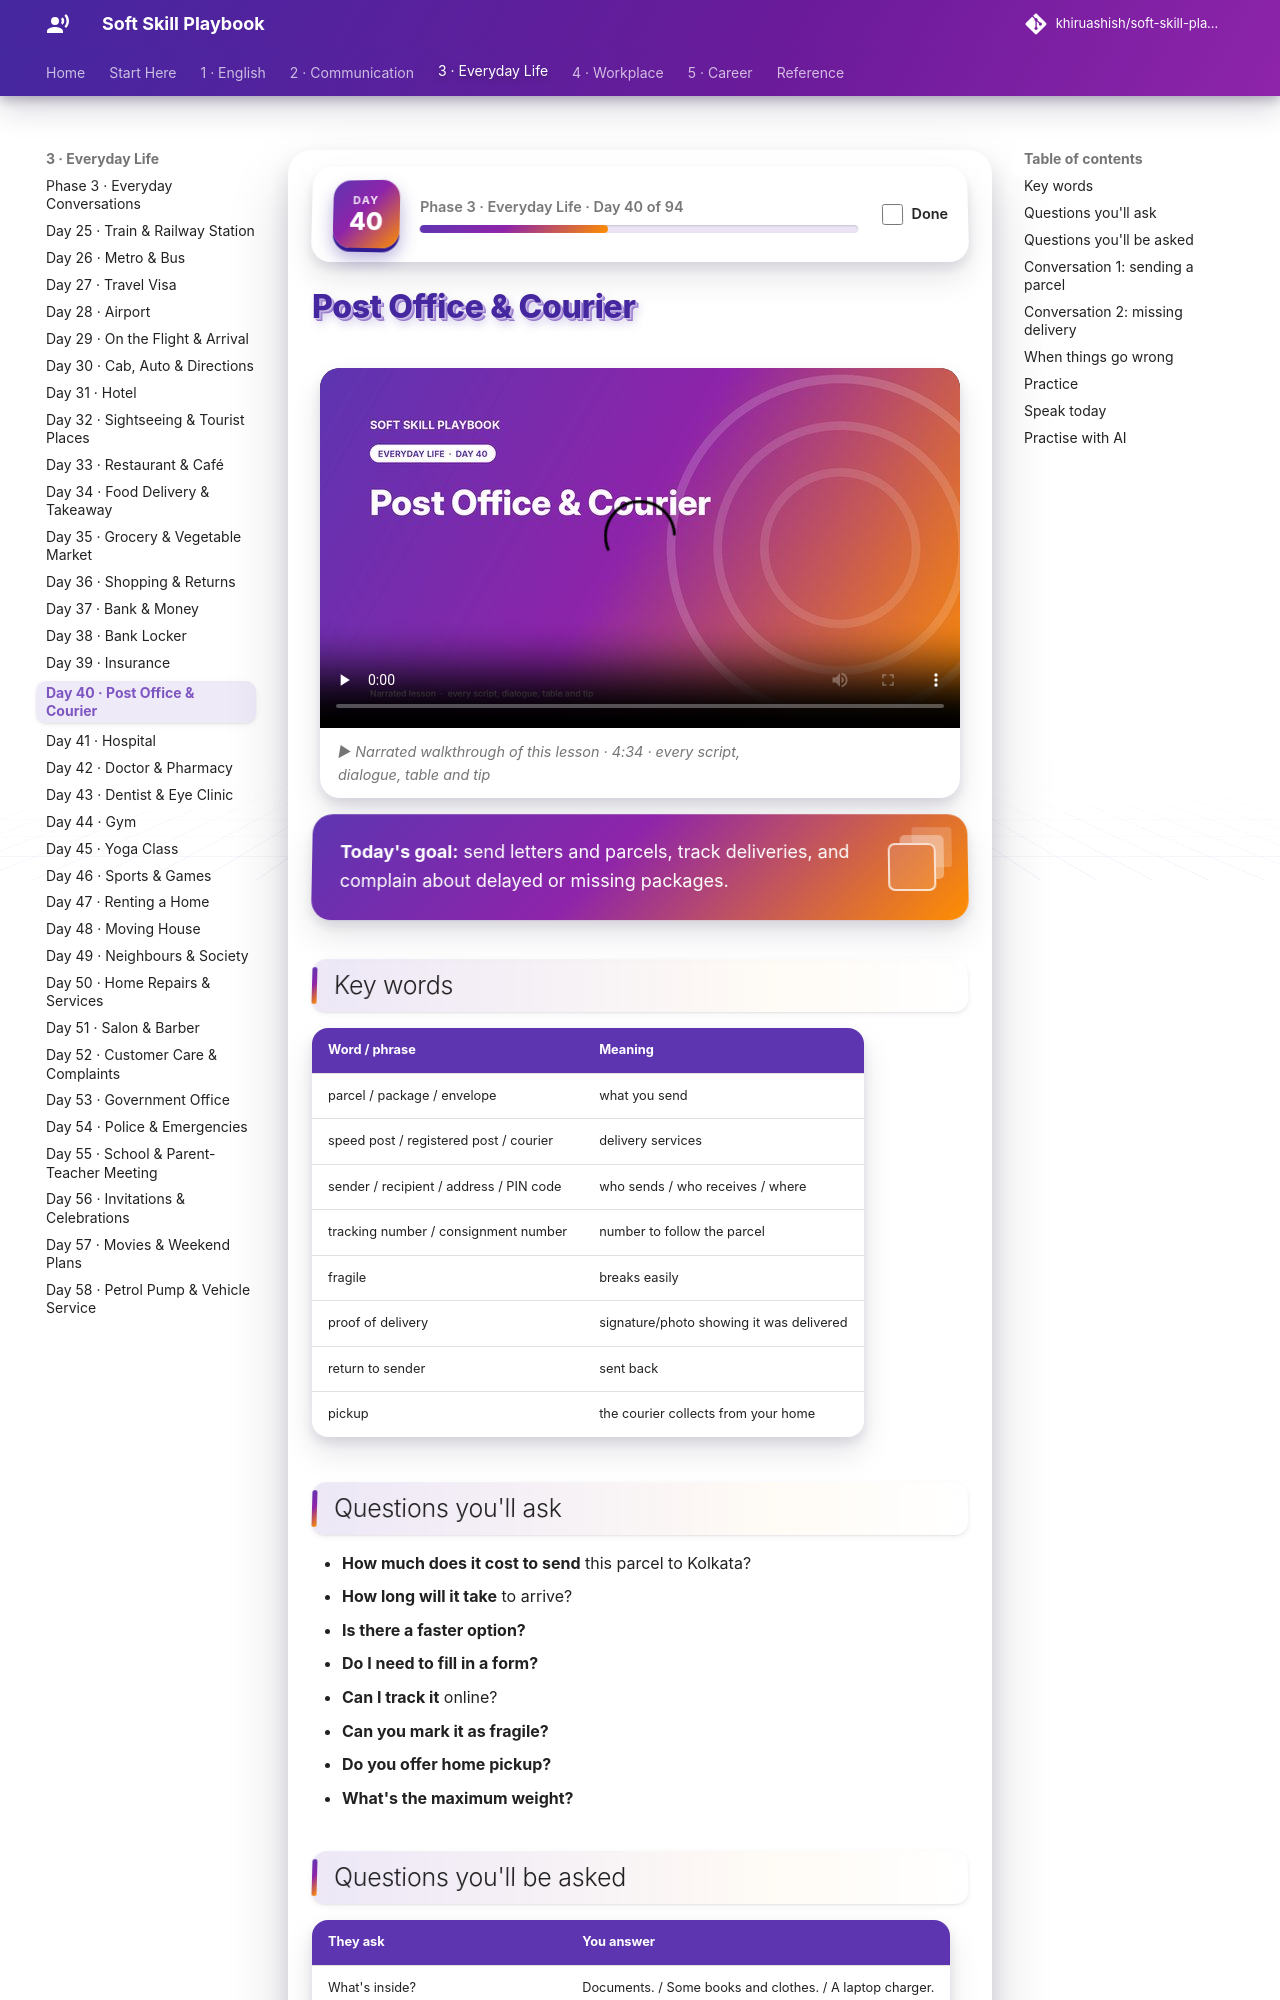

repository: khiruashish/soft-skill-playbook · page: everyday/post-and-courier/index.html · generator: mkdocs

# Post Office & Courier

<div class="ssp-banner" markdown>
**Today's goal:** send letters and parcels, track deliveries, and complain about delayed or missing
packages.
</div>

## Key words

| Word / phrase | Meaning |
|---|---|
| parcel / package / envelope | what you send |
| speed post / registered post / courier | delivery services |
| sender / recipient / address / PIN code | who sends / who receives / where |
| tracking number / consignment number | number to follow the parcel |
| fragile | breaks easily |
| proof of delivery | signature/photo showing it was delivered |
| return to sender | sent back |
| pickup | the courier collects from your home |

## Questions you'll ask

- **How much does it cost to send** this parcel to Kolkata?
- **How long will it take** to arrive?
- **Is there a faster option?**
- **Do I need to fill in a form?**
- **Can I track it** online?
- **Can you mark it as fragile?**
- **Do you offer home pickup?**
- **What's the maximum weight?**
